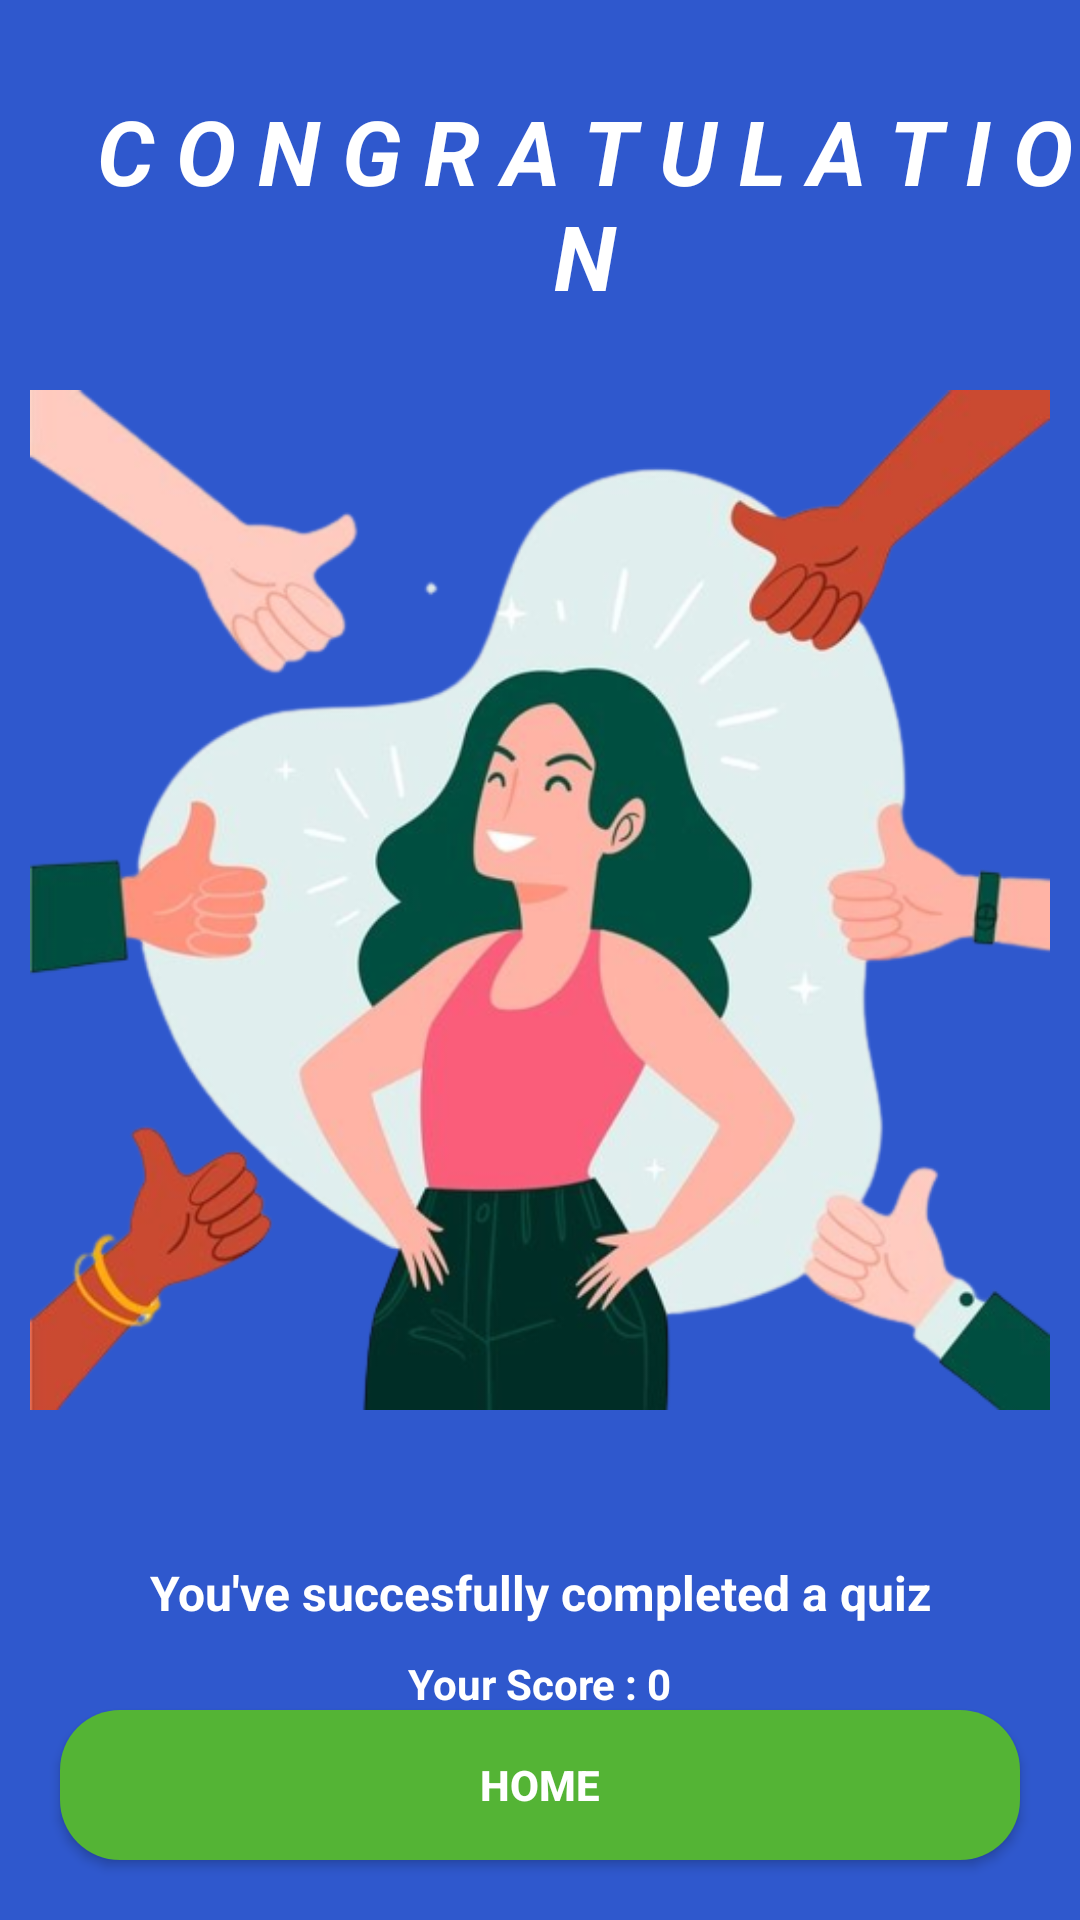

Produce the Android XML layout that renders to this screen, including the resource entries it uses.
<!-- AndroidManifest.xml: application theme Theme.ITPedia -->
<!-- res/layout/activity_score.xml -->
<?xml version="1.0" encoding="utf-8"?>
<RelativeLayout xmlns:android="http://schemas.android.com/apk/res/android"
    xmlns:app="http://schemas.android.com/apk/res-auto"
    xmlns:tools="http://schemas.android.com/tools"
    android:layout_width="match_parent"
    android:layout_height="match_parent"
    tools:context=".Score"
    android:background="#2F58CD">
    <TextView
        android:layout_width="wrap_content"
        android:layout_height="wrap_content"
        android:text="C O N G R A T U L A T I O N"
        android:textSize="30sp"
        android:textStyle="bold|italic"
        android:textColor="@color/white"
        android:layout_marginTop="30dp"
        android:textAlignment="center"
        android:layout_marginLeft="30dp"/>

    <ImageView
        android:id="@+id/congratulationsIcon"
        android:layout_width="match_parent"
        android:layout_height="wrap_content"
        android:layout_marginStart="10dp"
        android:layout_marginEnd="10dp"
        android:layout_marginTop="130dp"
        android:adjustViewBounds="true"
        android:src="@drawable/winner"/>
    <TextView
        android:id="@+id/succes"
        android:layout_width="match_parent"
        android:layout_height="wrap_content"
        android:layout_marginTop="50dp"
        android:gravity="center"
        android:layout_below = "@+id/congratulationsIcon"
        android:text="You've succesfully completed a quiz"
        android:textColor="#FFFFFF"
        android:textStyle="bold"
        android:textSize="16sp"/>

    <LinearLayout
        android:layout_below="@+id/succes"
        android:layout_width="wrap_content"
        android:layout_height="wrap_content"
        android:orientation="vertical"
        android:layout_centerHorizontal = "true"
        android:layout_marginTop="10dp">
        <TextView
            android:id="@+id/tvSkorAkhir"
            android:layout_width="wrap_content"
            android:layout_height="wrap_content"
            android:text="Your Score : 0"
            android:textStyle="bold"
            android:textColor="@color/white"/>
    </LinearLayout>
    <androidx.appcompat.widget.AppCompatButton
        android:id="@+id/home"
        android:layout_width="match_parent"
        android:layout_height="50dp"
        android:text="HOME"
        android:textColor="@color/white"
        android:textStyle="bold"
        android:background="@drawable/round_back_green20"
        android:layout_alignParentBottom="true"
        android:layout_margin="20dp"/>

</RelativeLayout>
<!-- resources referenced by this layout -->
<resources>
  <!-- drawable round_back_green20 (drawable) -->
  <?xml version="1.0" encoding="utf-8"?>
  <shape xmlns:android="http://schemas.android.com/apk/res/android"
      android:shape="rectangle">
  
      <solid android:color="#54B435"/>
  
      <corners android:radius="20dp"/>
  
  </shape>
  <!-- drawable winner: png bitmap (drawable, 203604 bytes) -->
  <style name="Theme.ITPedia" parent="Theme.MaterialComponents.DayNight.DarkActionBar">
          
          <item name="colorPrimary">@color/purple_500</item>
          <item name="colorPrimaryVariant">@color/purple_700</item>
          <item name="colorOnPrimary">@color/white</item>
          
          <item name="colorSecondary">@color/teal_200</item>
          <item name="colorSecondaryVariant">@color/teal_700</item>
          <item name="colorOnSecondary">@color/black</item>
          
          <item name="android:statusBarColor">?attr/colorPrimaryVariant</item>
          
      </style>
  <!-- not gathered from this repository: default colours our renderer supplied (Android Studio template values) -->
  <color name="purple_500">#FF6200EE</color>
  <color name="purple_700">#FF3700B3</color>
  <color name="teal_200">#FF03DAC5</color>
  <color name="teal_700">#FF018786</color>
  <color name="black">#FF000000</color>
  <color name="white">#FFFFFFFF</color>
</resources>
